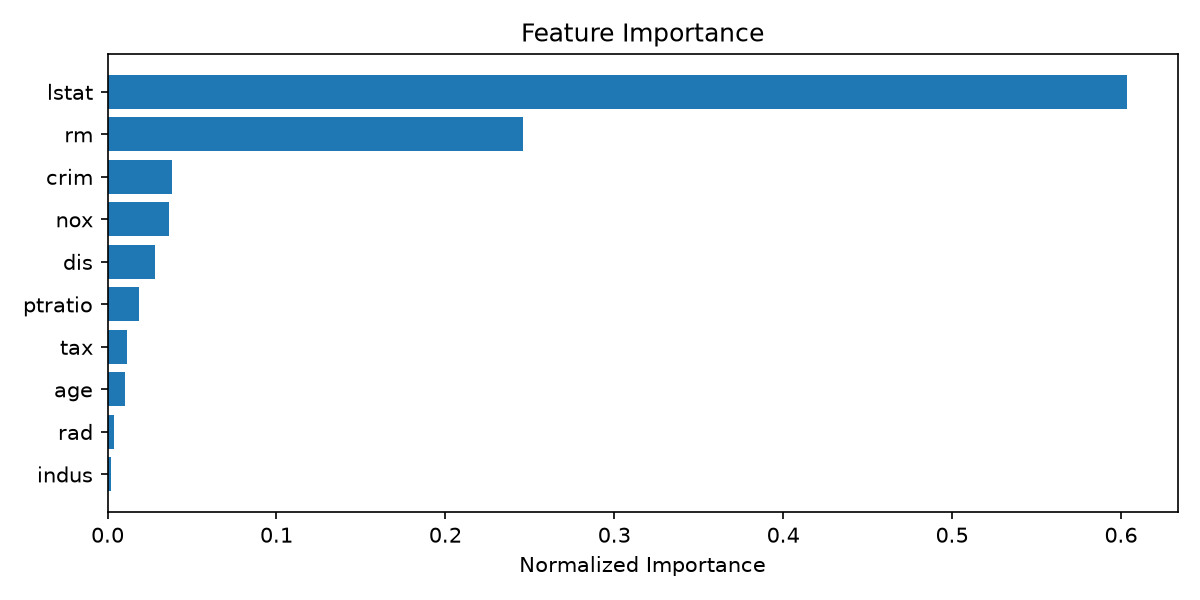

Source data for this figure (header and first rows):
Rank, Feature, Importance
1, lstat, 0.6033
2, rm, 0.2457
3, crim, 0.038
4, nox, 0.0366
5, dis, 0.028
6, ptratio, 0.0188
7, tax, 0.0113
8, age, 0.0105
9, rad, 0.0036
10, indus, 0.0023
